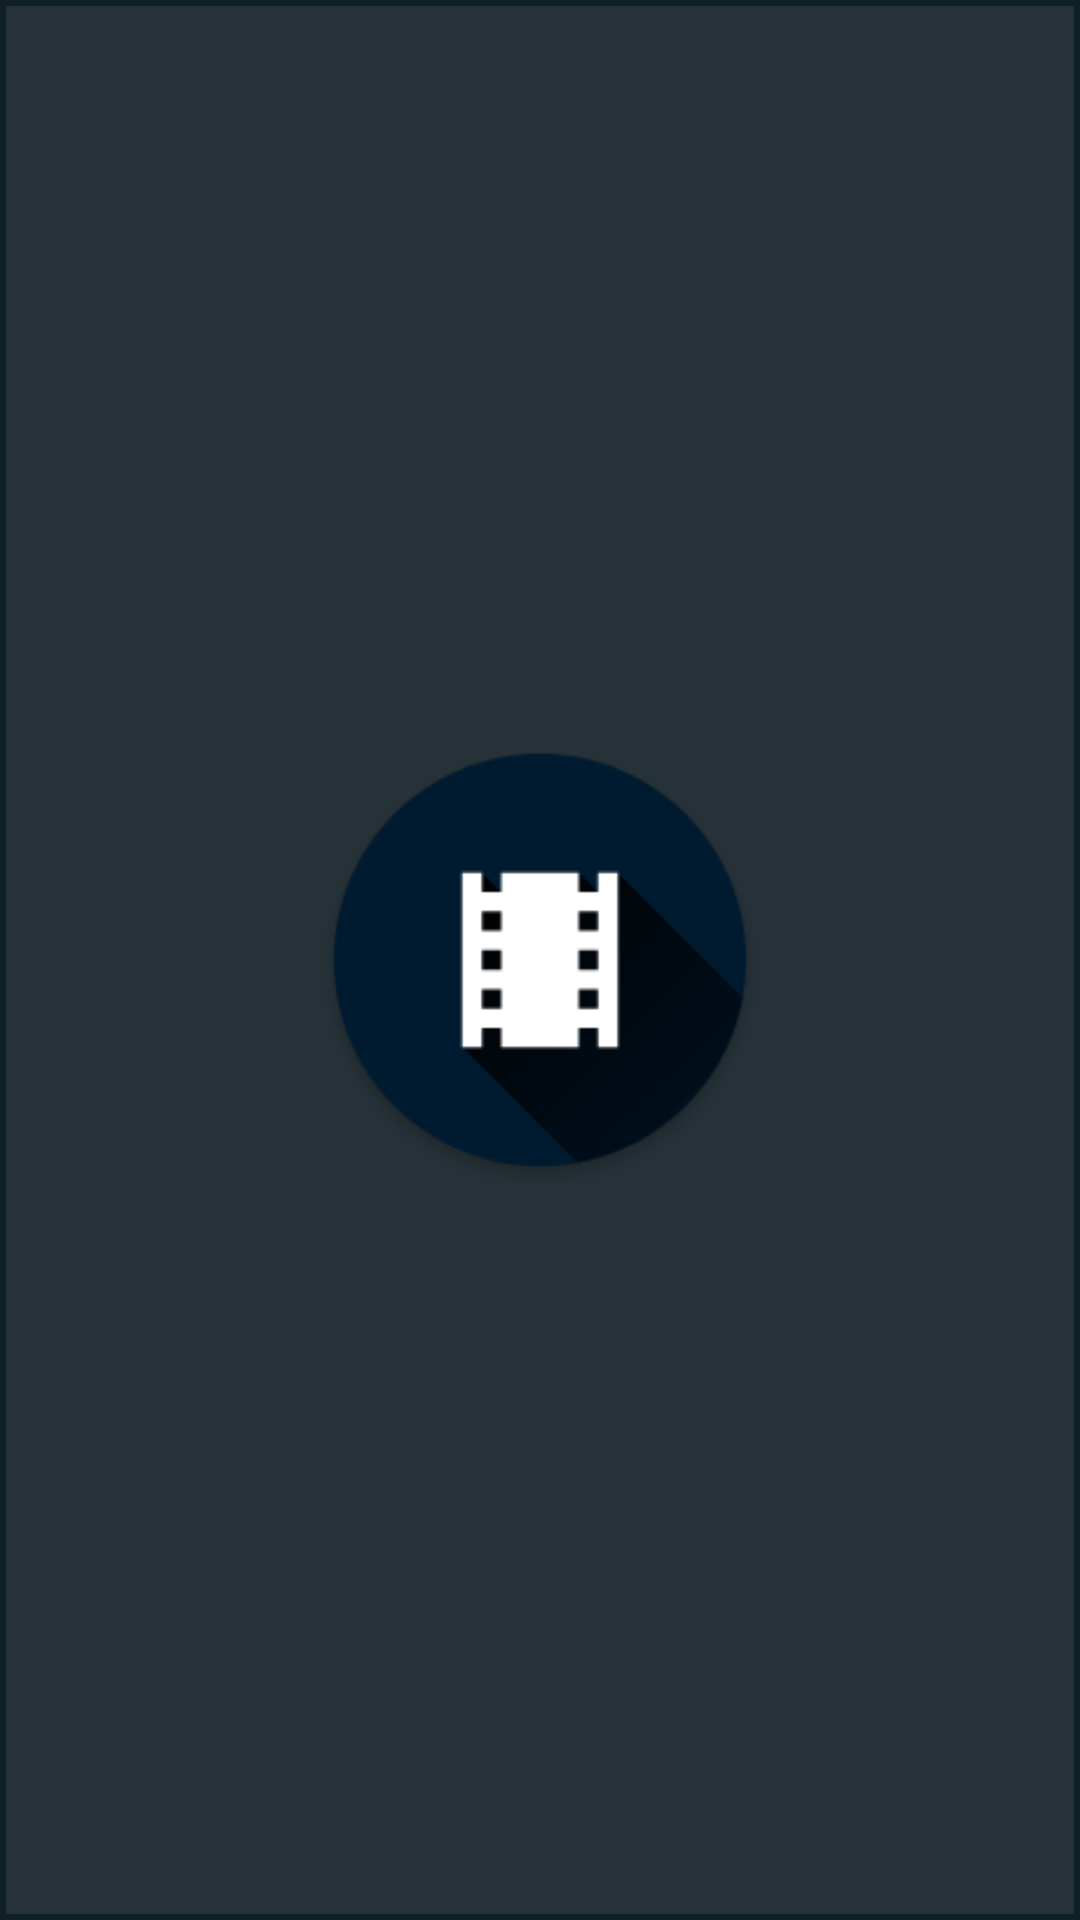

Reconstruct the res/layout file that produces this screen, plus the resources it refers to.
<!-- AndroidManifest.xml: application theme AppTheme -->
<!-- res/layout/intro_splash_activity.xml -->
<?xml version="1.0" encoding="utf-8"?>
<RelativeLayout xmlns:android="http://schemas.android.com/apk/res/android"
    xmlns:tools="http://schemas.android.com/tools"
    android:layout_width="match_parent"
    android:layout_height="match_parent"
    tools:context="com.mudio.movies.Activities.IntroSplashActivity"
    android:background="@drawable/splash_activity_background"
    >
    <ImageView
        android:layout_width="150dp"
        android:layout_height="150dp"
        android:layout_centerInParent="true"
        android:src="@drawable/ic_launcher"
        />

</RelativeLayout>
<!-- resources referenced by this layout -->
<resources>
  <!-- drawable ic_launcher: png bitmap (drawable, 10703 bytes) -->
  <!-- drawable splash_activity_background (drawable) -->
  <?xml version="1.0" encoding="utf-8"?>
  <shape xmlns:android="http://schemas.android.com/apk/res/android" android:shape="rectangle" >
      <solid android:color="#263238" />
      <stroke android:width="2dp" android:color="#102027"/>
  </shape>
  <style name="AppTheme" parent="Theme.AppCompat.Light.NoActionBar">
          
          <item name="colorPrimary">#1c2428</item>
          <item name="colorPrimaryDark">#000a12</item>
          <item name="colorAccent">#006064</item>
          <item name="titleTextColor">#FFF</item>
          <item name="android:windowDisablePreview">true</item>
      </style>
</resources>
